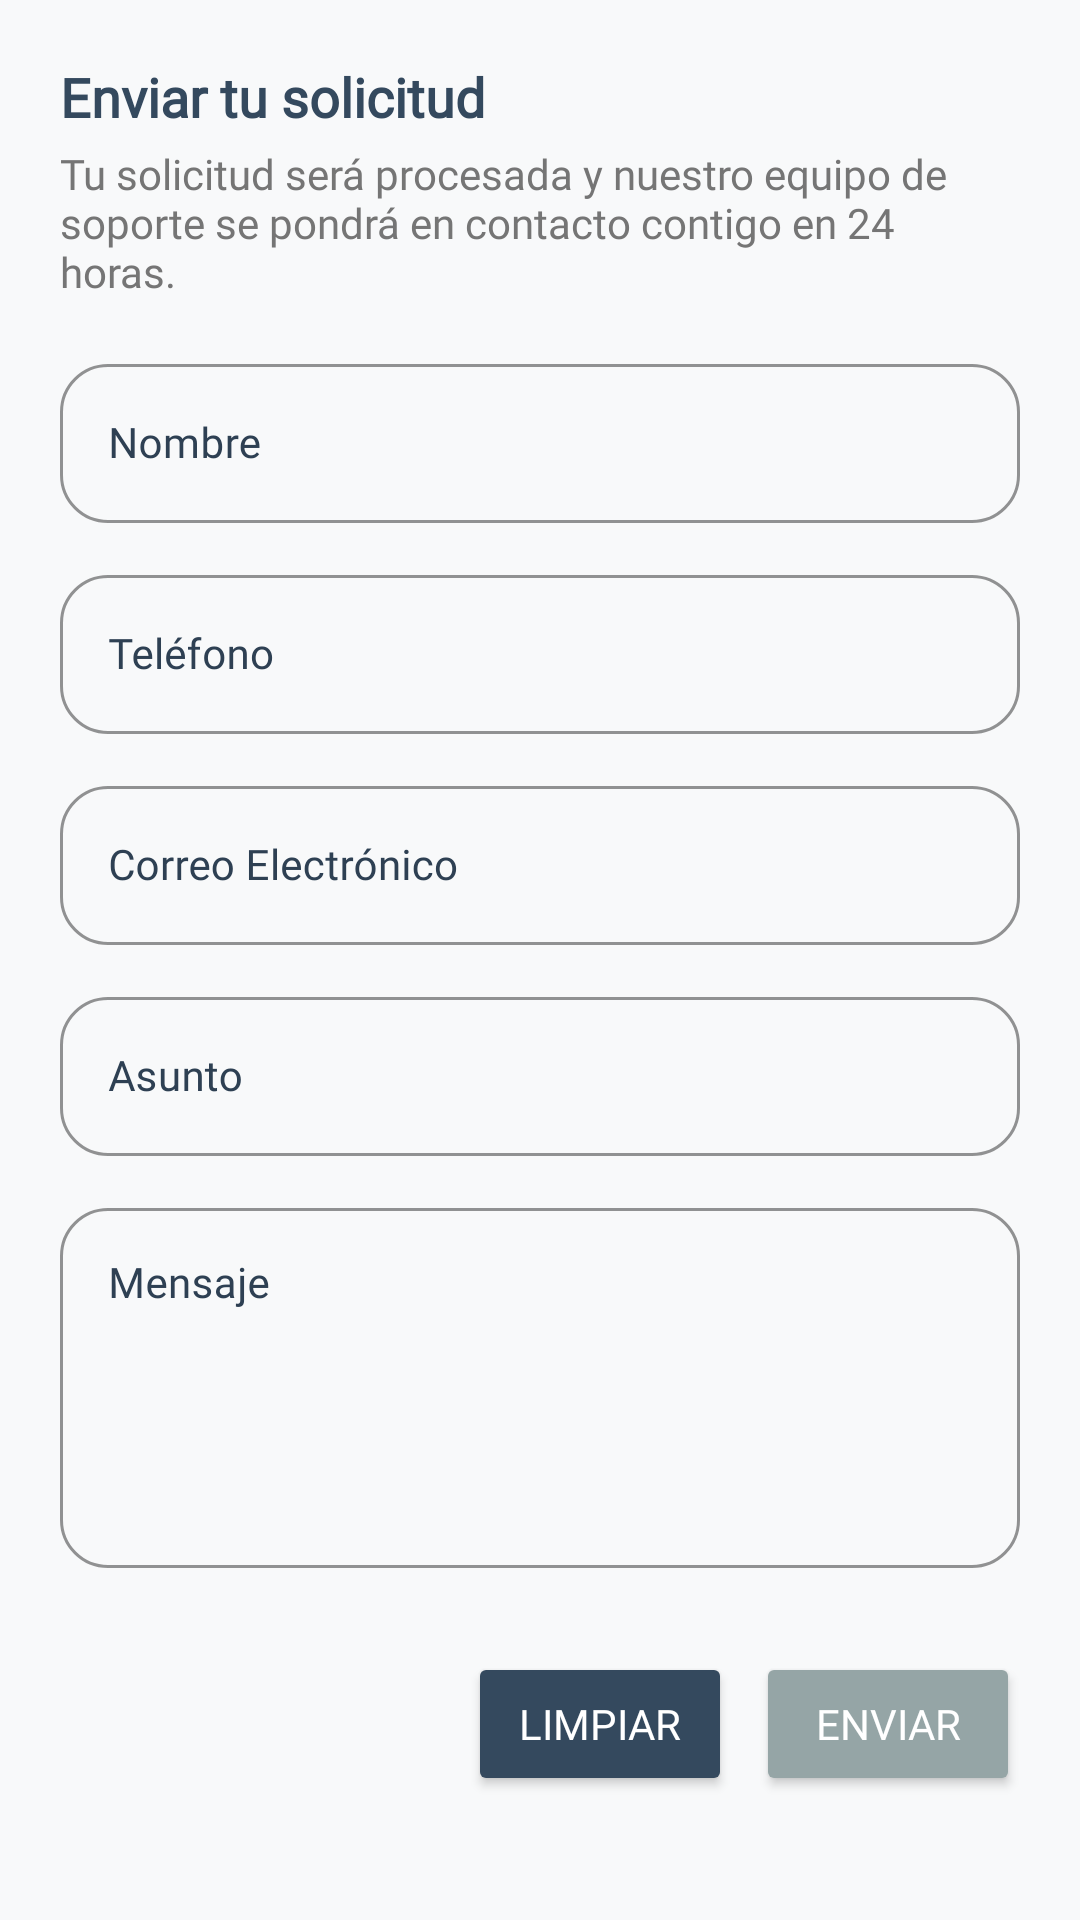

Produce the Android XML layout that renders to this screen, including the resource entries it uses.
<!-- AndroidManifest.xml: application theme Theme.Nuna.NoActionBar -->
<!-- res/layout/fragment_soporte.xml -->
<?xml version="1.0" encoding="utf-8"?>
<ScrollView xmlns:android="http://schemas.android.com/apk/res/android"
    xmlns:app="http://schemas.android.com/apk/res-auto"
    android:layout_width="match_parent"
    android:layout_height="match_parent"
    android:background="#F8F9FA"
    android:padding="20dp">

    <LinearLayout
        android:layout_width="match_parent"
        android:layout_height="wrap_content"
        android:orientation="vertical">


        
        <TextView
            android:id="@+id/subtitleText"
            android:layout_width="match_parent"
            android:layout_height="wrap_content"
            android:text="Enviar tu solicitud"
            android:textColor="#34495E"
            android:textStyle="bold"
            android:textSize="18sp"
            android:layout_marginBottom="4dp"
            android:fontFamily="@font/poppins_regular"/>

        
        <TextView
            android:id="@+id/descriptionText"
            android:layout_width="match_parent"
            android:layout_height="wrap_content"
            android:text="Tu solicitud será procesada y nuestro equipo de soporte se pondrá en contacto contigo en 24 horas."
            android:textColor="#757575"
            android:textSize="14sp"
            android:layout_marginBottom="16dp"
            android:fontFamily="@font/poppins_regular"/>

        
        <com.google.android.material.textfield.TextInputLayout
            style="@style/CustomTextInputLayout"
            android:layout_width="match_parent"
            android:layout_height="wrap_content"
            android:layout_marginBottom="12dp"
            android:hint="Nombre"
            app:boxBackgroundMode="outline"
            app:boxStrokeColor="#2E4053"
            app:boxStrokeWidth="1dp"
            app:boxStrokeWidthFocused="2dp"
            app:boxCornerRadiusTopStart="16dp"
            app:boxCornerRadiusTopEnd="16dp"
            app:boxCornerRadiusBottomStart="16dp"
            app:boxCornerRadiusBottomEnd="16dp"
            app:boxBackgroundColor="@android:color/white">

            <com.google.android.material.textfield.TextInputEditText
                android:id="@+id/nameEditText"
                android:layout_width="match_parent"
                android:layout_height="wrap_content"
                android:backgroundTint="@android:color/transparent"
                android:fontFamily="@font/poppins_regular"
                android:textColor="#000000"
                android:textSize="14sp"/>
        </com.google.android.material.textfield.TextInputLayout>

        
        <com.google.android.material.textfield.TextInputLayout
            style="@style/CustomTextInputLayout"
            android:layout_width="match_parent"
            android:layout_height="wrap_content"
            android:layout_marginBottom="12dp"
            android:hint="Teléfono"
            app:boxBackgroundMode="outline"
            app:boxStrokeColor="#2E4053"
            app:boxStrokeWidth="1dp"
            app:boxStrokeWidthFocused="2dp"
            app:boxCornerRadiusTopStart="16dp"
            app:boxCornerRadiusTopEnd="16dp"
            app:boxCornerRadiusBottomStart="16dp"
            app:boxCornerRadiusBottomEnd="16dp"
            app:boxBackgroundColor="@android:color/white">

            <com.google.android.material.textfield.TextInputEditText
                android:id="@+id/phoneEditText"
                android:layout_width="match_parent"
                android:layout_height="wrap_content"
                android:inputType="phone"
                android:backgroundTint="@android:color/transparent"
                android:fontFamily="@font/poppins_regular"
                android:textColor="#000000"
                android:textSize="14sp"/>
        </com.google.android.material.textfield.TextInputLayout>

        
        <com.google.android.material.textfield.TextInputLayout
            style="@style/CustomTextInputLayout"
            android:layout_width="match_parent"
            android:layout_height="wrap_content"
            android:layout_marginBottom="12dp"
            android:hint="Correo Electrónico"
            app:boxBackgroundMode="outline"
            app:boxStrokeColor="#2E4053"
            app:boxStrokeWidth="1dp"
            app:boxStrokeWidthFocused="2dp"
            app:boxCornerRadiusTopStart="16dp"
            app:boxCornerRadiusTopEnd="16dp"
            app:boxCornerRadiusBottomStart="16dp"
            app:boxCornerRadiusBottomEnd="16dp"
            app:boxBackgroundColor="@android:color/white">

            <com.google.android.material.textfield.TextInputEditText
                android:id="@+id/emailEditText"
                android:layout_width="match_parent"
                android:layout_height="wrap_content"
                android:inputType="textEmailAddress"
                android:backgroundTint="@android:color/transparent"
                android:fontFamily="@font/poppins_regular"
                android:textColor="#000000"
                android:textSize="14sp"/>
        </com.google.android.material.textfield.TextInputLayout>

        
        <com.google.android.material.textfield.TextInputLayout
            style="@style/CustomTextInputLayout"
            android:layout_width="match_parent"
            android:layout_height="wrap_content"
            android:layout_marginBottom="12dp"
            android:hint="Asunto"
            app:boxBackgroundMode="outline"
            app:boxStrokeColor="#2E4053"
            app:boxStrokeWidth="1dp"
            app:boxStrokeWidthFocused="2dp"
            app:boxCornerRadiusTopStart="16dp"
            app:boxCornerRadiusTopEnd="16dp"
            app:boxCornerRadiusBottomStart="16dp"
            app:boxCornerRadiusBottomEnd="16dp"
            app:boxBackgroundColor="@android:color/white">

            <com.google.android.material.textfield.TextInputEditText
                android:id="@+id/subjectEditText"
                android:layout_width="match_parent"
                android:layout_height="wrap_content"
                android:backgroundTint="@android:color/transparent"
                android:fontFamily="@font/poppins_regular"
                android:textColor="#000000"
                android:textSize="14sp"/>
        </com.google.android.material.textfield.TextInputLayout>

        
        <com.google.android.material.textfield.TextInputLayout
            style="@style/CustomTextInputLayout"
            android:layout_width="match_parent"
            android:layout_height="wrap_content"
            android:layout_marginBottom="20dp"
            android:hint="Mensaje"
            app:boxBackgroundMode="outline"
            app:boxStrokeColor="#2E4053"
            app:boxStrokeWidth="1dp"
            app:boxStrokeWidthFocused="2dp"
            app:boxCornerRadiusTopStart="16dp"
            app:boxCornerRadiusTopEnd="16dp"
            app:boxCornerRadiusBottomStart="16dp"
            app:boxCornerRadiusBottomEnd="16dp"
            app:boxBackgroundColor="@android:color/white">

            <com.google.android.material.textfield.TextInputEditText
                android:id="@+id/messageEditText"
                android:layout_width="match_parent"
                android:layout_height="120dp"
                android:gravity="top|start"
                android:inputType="textMultiLine"
                android:maxLines="6"
                android:minLines="4"
                android:backgroundTint="@android:color/transparent"
                android:fontFamily="@font/poppins_regular"
                android:textColor="#000000"
                android:textSize="14sp"/>
        </com.google.android.material.textfield.TextInputLayout>

        
        <LinearLayout
            android:layout_width="match_parent"
            android:layout_height="wrap_content"
            android:orientation="horizontal"
            android:gravity="end"
            android:layout_marginTop="8dp">

            <Button
                android:id="@+id/clearButton"
                android:layout_width="wrap_content"
                android:layout_height="wrap_content"
                android:text="Limpiar"
                android:backgroundTint="#34495E"
                android:textColor="#FFFFFF"
                android:layout_marginEnd="8dp"
                android:fontFamily="@font/poppins_regular"/>

            <Button
                android:id="@+id/sendButton"
                android:layout_width="wrap_content"
                android:layout_height="wrap_content"
                android:text="Enviar"
                android:backgroundTint="#95A5A6"
                android:textColor="#FFFFFF"
                android:fontFamily="@font/poppins_regular"/>
        </LinearLayout>

    </LinearLayout>
</ScrollView>
<!-- resources referenced by this layout -->
<resources>
  <style name="CustomTextInputLayout" parent="Widget.MaterialComponents.TextInputLayout.OutlinedBox">
          <item name="boxBackgroundMode">outline</item>
          <item name="boxCornerRadiusTopStart">12dp</item>
          <item name="boxCornerRadiusTopEnd">12dp</item>
          <item name="boxCornerRadiusBottomStart">12dp</item>
          <item name="boxCornerRadiusBottomEnd">12dp</item>
          <item name="boxStrokeColor">#2E4053</item> 
          <item name="boxStrokeWidth">2dp</item>
          <item name="boxStrokeWidthFocused">2dp</item>
          <item name="android:textColorHint">#2E4053</item>
          <item name="hintTextColor">#2E4053</item>
      </style>
  <style name="Theme.Nuna.NoActionBar" parent="Theme.Material3.DayNight.NoActionBar">
          <item name="windowActionBar">false</item>
          <item name="windowNoTitle">true</item>
          <item name="android:statusBarColor">@android:color/transparent</item>
          <item name="android:windowLightStatusBar">true</item> 
      </style>
</resources>
